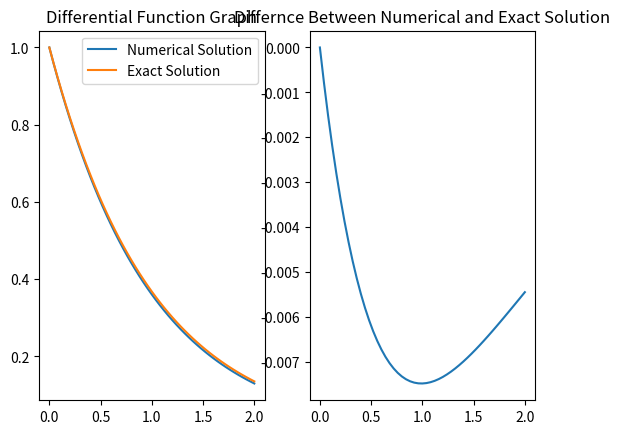

Here is the Python script that generated this plot:
# import the numpy library as np:
import numpy as np

# import the plotting library as plt:
import matplotlib.pyplot as plt

#####################################################################
"""
ASSIGNMENT 2
MATH 1480
Spring 2020
Due Friday, March 6th at 3:00 PM

What to do:  Fill in this template with python code.  At the end of
your script, your code should produce the correct plot, showing the
graph of the numerical solution to the initial value problem, as well
as the graph of the exact solution (if known).  Also, if the exact
solution is available, a plot of the difference between the numerical
and the exact solution will be displayed in a subfigure.

---------------------------------------------------------------------

PRELIMINARY INFORMATION

How to use this python script: In the code-block labeled
USER INPUT, enter these six things:
initial time           t0
final time             tf
number of time steps   N
ODE function           f(t,y)
initial condition      y0
True or False boolean  exactSolutionKnown
exact solution         Y(t)

Result: The script will apply Euler's Method to come up with an
approximate solution at each of the equally-spaced times in the
time interval.  After computing the approximate solution, at the end
of the script, a plot will be displayed with t on the horizontal
axis and y on the vertical axis.

Please have a look at this Overleaf document for an overview of
initial value problems and Euler's Method:

https://www.overleaf.com/read/pfqfsdjzqjty
"""
#####################################################################

# USER INPUT

# initial time:
t0 = 0

# final time:
tf = 2

# total number of sub-intervals (time-steps):
N = 50

# ODE function (RHS):
def f(t,y):
    return -y

    

# initial condition:
y0 = 1

# True or False boolean variable:
exactSolutionKnown = True

# exact solution:
if exactSolutionKnown:
    def Y(t): 
        return np.exp(-t)
    
        

#####################################################################

# Initialize arrays t and y, and set first element of y equal to
# the initial value.  Keep in mind that if there are N time-steps,
# then the arrays t and y should have N+1 elements.

t = np.linspace(t0, tf, N+1)
y = np.zeros(N+1)
y[0] = y0

#####################################################################   

# Define the time-step h by taking the width of the full time
# interval and dividing by the total number of time-steps N:

h = (tf-t0) / N


#####################################################################

# Main time-stepping loop (for-loop)
# This is where the elements of the array y will be "filled in" using
# Euler's Method.

for n in range(N):
    y[n+1]=y[n] + h*f(t[n], y[n])
    

#####################################################################

# Plot the numerical solution and the exact solution (if available)
# on the same set of axes.  If the exact solution is available, then
# plot the difference between numerical and exact in a subplot.

plt.figure()

if exactSolutionKnown:
    
    # Plot numerical and exact on same axes in 1st subfigure:
    plt.subplot(1,2,1)
    plt.plot(t, y)
    plt.plot(t, Y(t))
    plt.title("Differential Function Graph")
    plt.legend(["Numerical Solution","Exact Solution"])
    
    # Plot difference of numerical and exact in 2nd subfigure:
    plt.subplot(1,2,2)
    plt.plot(t, y-Y(t))
    plt.title("Differnce Between Numerical and Exact Solution")
else:

    # Plot the numerical solution (no exact solution available):
    plt.plot(t, y)

plt.show()

#####################################################################